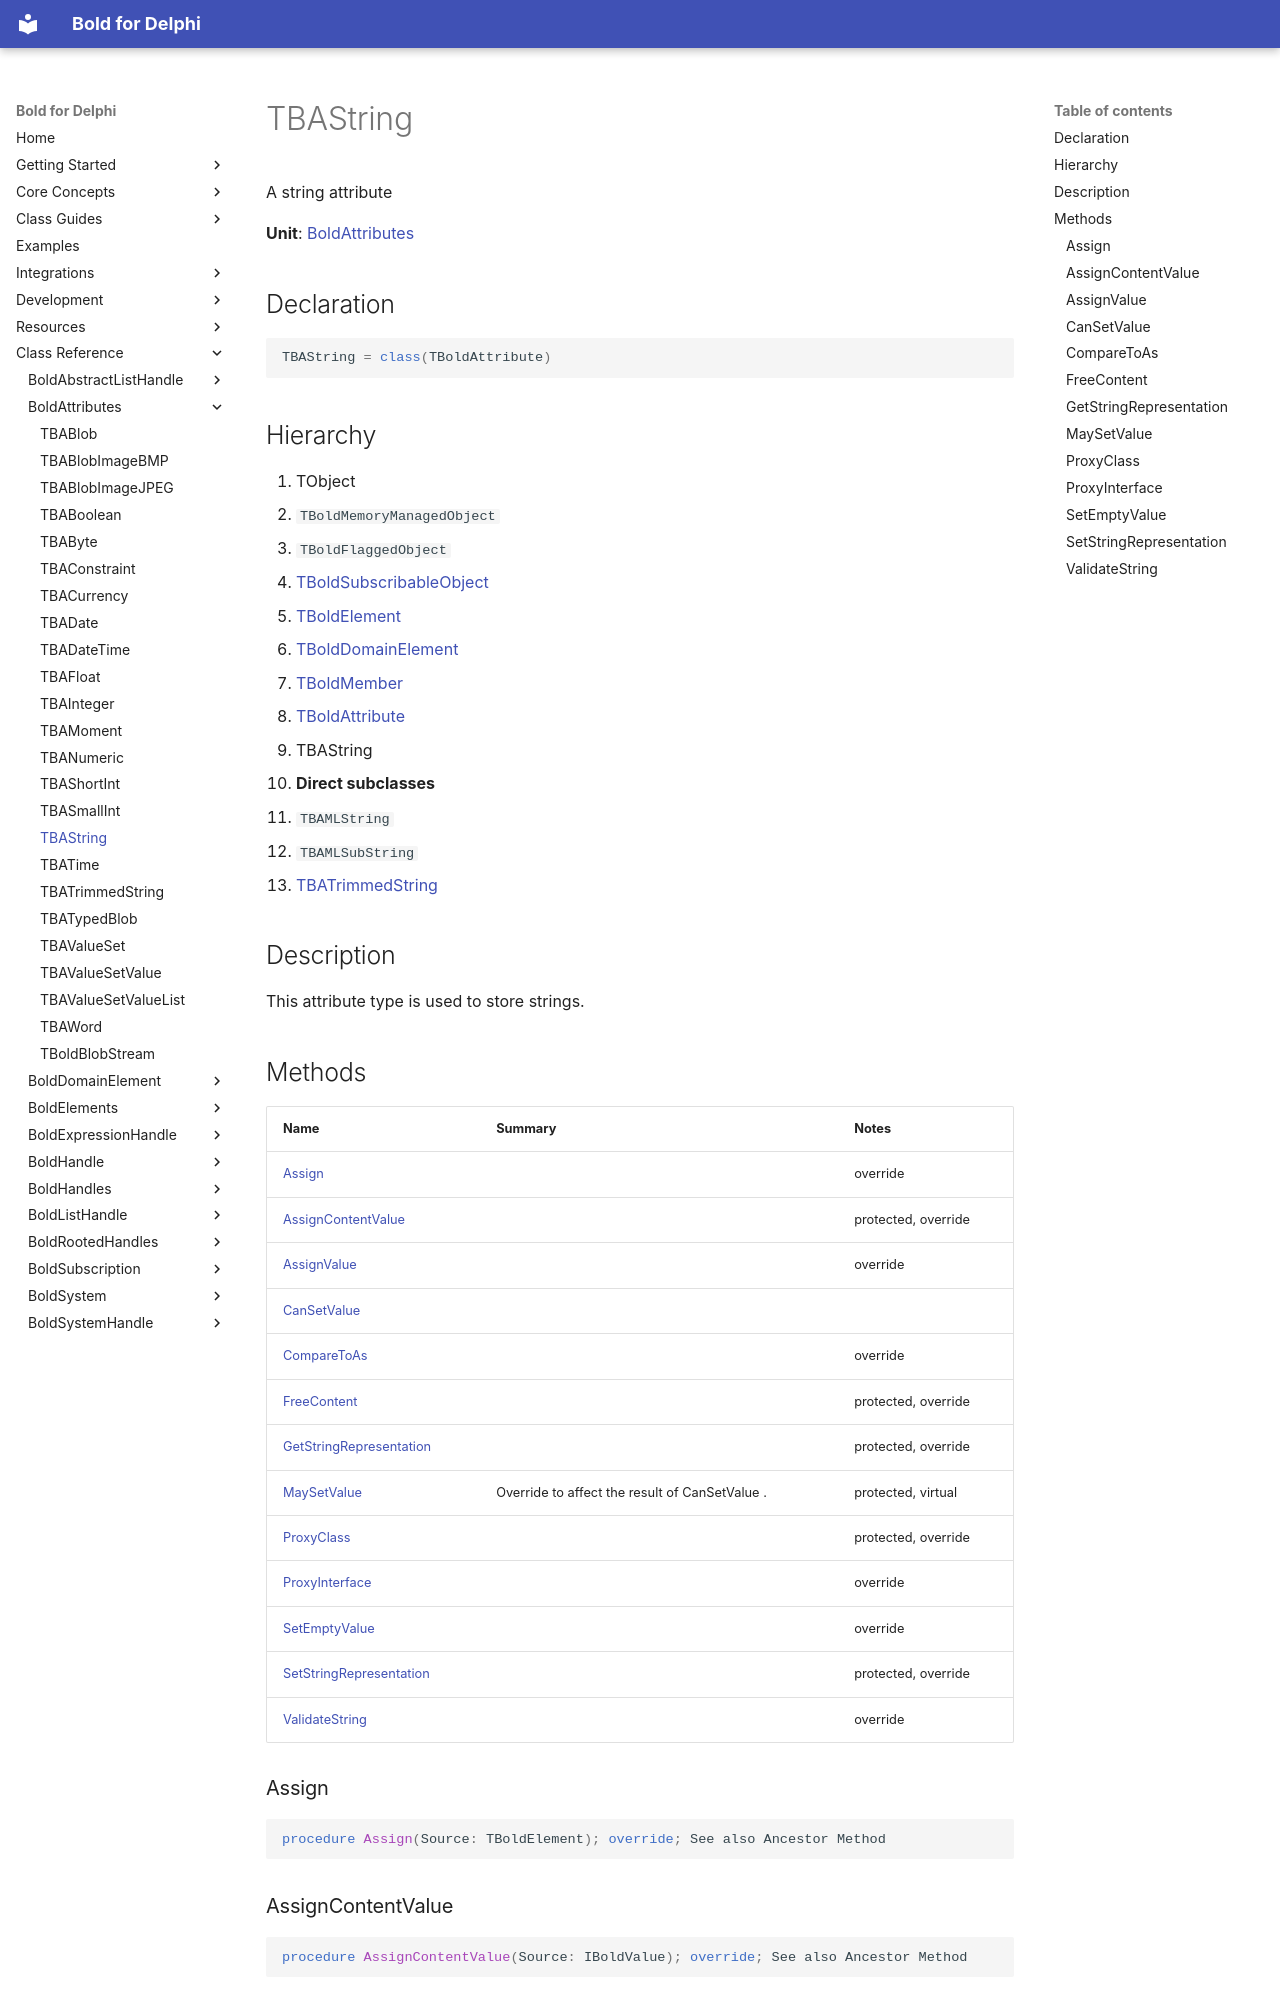

repository: bero/BoldForDelphi · page: reference/BoldAttributes/TBAString/index.html · generator: mkdocs

# TBAString

A string attribute

**Unit**: [BoldAttributes](index.md)

## Declaration

```delphi
TBAString = class(TBoldAttribute)
```

## Hierarchy

1. TObject
2. `TBoldMemoryManagedObject`
3. `TBoldFlaggedObject`
4. [TBoldSubscribableObject](../BoldSubscription/TBoldSubscribableObject.md)
5. [TBoldElement](../BoldElements/TBoldElement.md)
6. [TBoldDomainElement](../BoldDomainElement/TBoldDomainElement.md)
7. [TBoldMember](../BoldSystem/TBoldMember.md)
8. [TBoldAttribute](../BoldSystem/TBoldAttribute.md)
9. TBAString
10. **Direct subclasses**
11. `TBAMLString`
12. `TBAMLSubString`
13. [TBATrimmedString](TBATrimmedString.md)

## Description

This attribute type is used to store strings.

## Methods

| Name | Summary | Notes |
|---|---|---|
| [Assign](#assign) |  | override |
| [AssignContentValue](#assigncontentvalue) |  | protected, override |
| [AssignValue](#assignvalue) |  | override |
| [CanSetValue](#cansetvalue) |  |  |
| [CompareToAs](#comparetoas) |  | override |
| [FreeContent](#freecontent) |  | protected, override |
| [GetStringRepresentation](#getstringrepresentation) |  | protected, override |
| [MaySetValue](#maysetvalue) | Override to affect the result of CanSetValue . | protected, virtual |
| [ProxyClass](#proxyclass) |  | protected, override |
| [ProxyInterface](#proxyinterface) |  | override |
| [SetEmptyValue](#setemptyvalue) |  | override |
| [SetStringRepresentation](#setstringrepresentation) |  | protected, override |
| [ValidateString](#validatestring) |  | override |

### Assign

```delphi
procedure Assign(Source: TBoldElement); override; See also Ancestor Method
```

### AssignContentValue

```delphi
procedure AssignContentValue(Source: IBoldValue); override; See also Ancestor Method
```

### AssignValue

```delphi
procedure AssignValue(Source: IBoldValue); override; See also Ancestor Method
```
